Photos from the image-classification dataset "model_smalea" in the GitHub repository Heparia/model_smalea. Its 20 classes are: bukan daun, ganja, jambu biji, jati blanda, jungrahab, katuk, keji beling, kemuning, koka, kumis kucing, saga, salam leaf, seledri, sereh, sirih, sirsak, tapak liman, teh, tempuyung, urang aring.

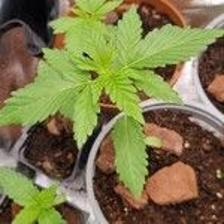
Label: ganja

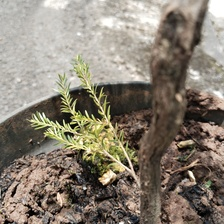
Label: jungrahab

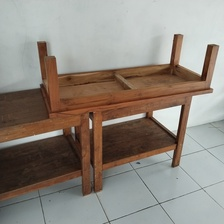
Label: bukan daun

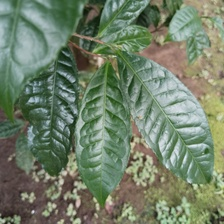
Label: teh

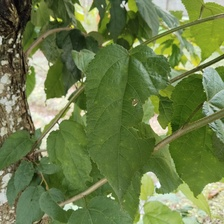
Label: jati blanda

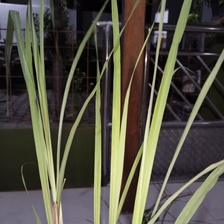
Label: sereh
